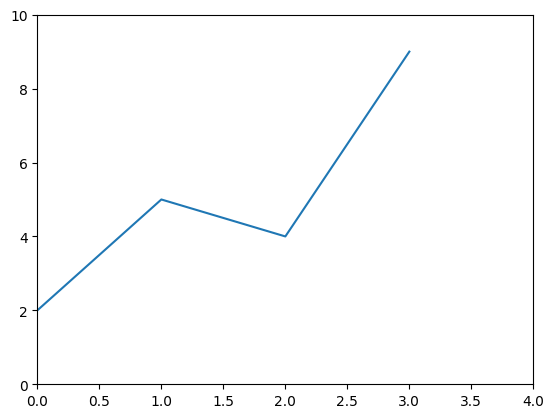

This chart was generated by the following Python code:
import matplotlib.pyplot as plt


# plt.style.use('bmh')
# plt.style.use('ggplot')
# plt.style.use('classic')
# plt.style.use('Solarize_Light2')
plt.style.use('default')


plt.plot([2, 5, 4, 9])
plt.axis([0, 4, 0, 10])
plt.show()
